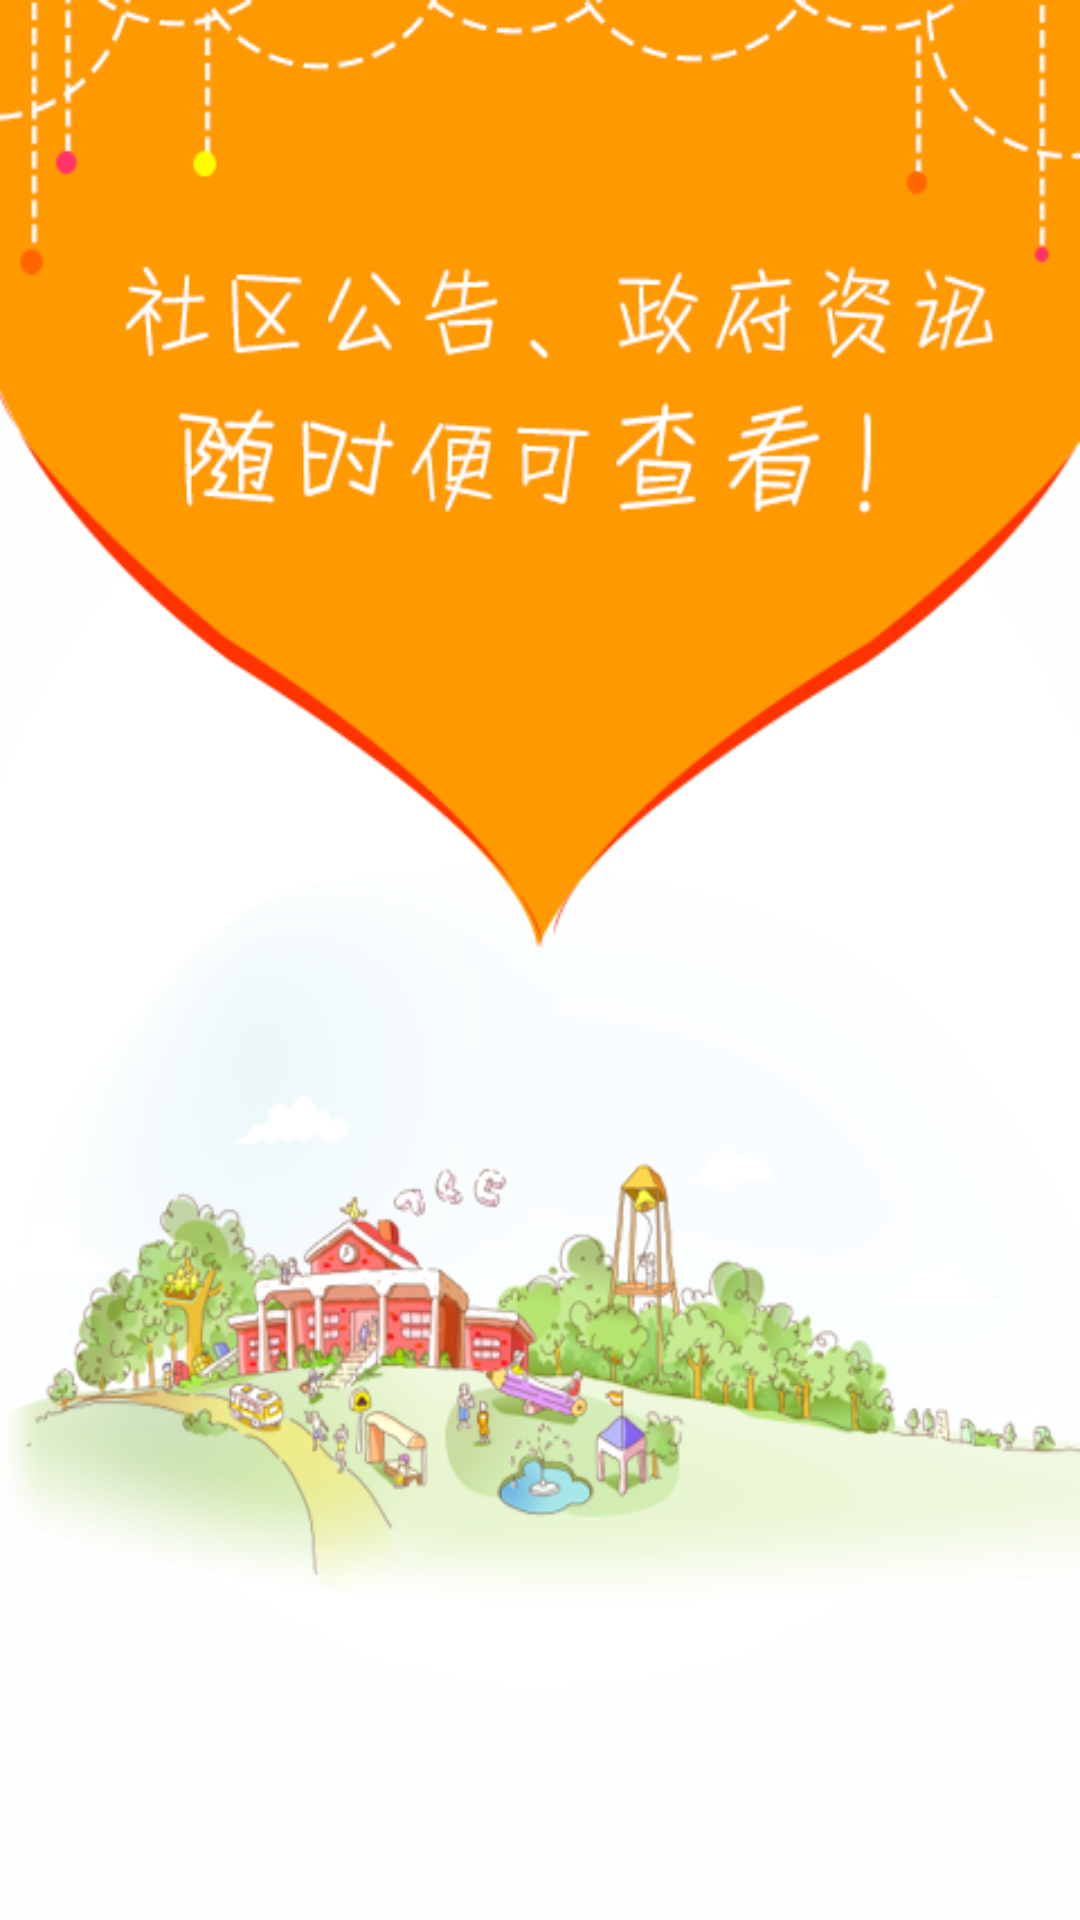

This screen was rendered from an Android layout file. Write that file and the resources it references.
<!-- AndroidManifest.xml: application theme Theme.AppCompat.Light.NoActionBar -->
<!-- res/layout/viewpager_page3.xml -->
<?xml version="1.0" encoding="utf-8"?>
<LinearLayout xmlns:android="http://schemas.android.com/apk/res/android"
    android:layout_width="match_parent"
    android:layout_height="match_parent"
    android:orientation="vertical"
    android:background="@drawable/guide_pic_3"> 
</LinearLayout>
<!-- resources referenced by this layout -->
<resources>
  <!-- drawable guide_pic_3: png bitmap (drawable-hdpi, 132930 bytes) -->
</resources>
